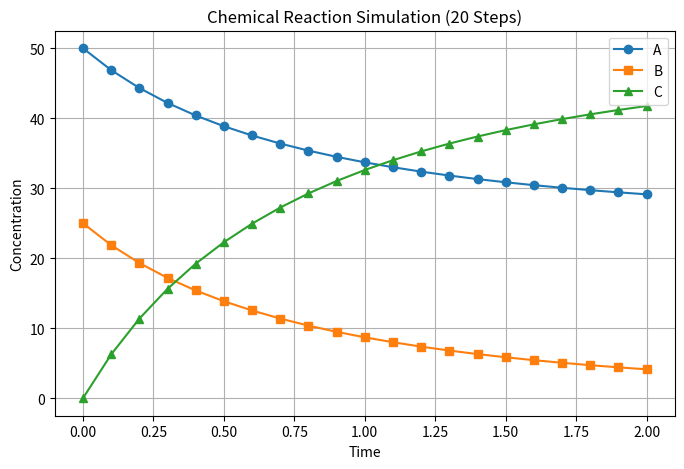

Recreate this plot in Python.
import matplotlib.pyplot as plt

# -----------------------------
# Constants
# -----------------------------
k1 = 0.025
k2 = 0.01

dt = 0.1
steps = 20

# -----------------------------
# Initial Concentrations
# -----------------------------
A = 50.0
B = 25.0
C = 0.0

# -----------------------------
# Lists for Graph
# -----------------------------
time = [0]
A_list = [A]
B_list = [B]
C_list = [C]

# -----------------------------
# Output Table Header
# -----------------------------
print("=" * 70)
print(f"{'Step':<5}{'Time':<8}{'A':<15}{'B':<15}{'C':<15}")
print("=" * 70)

print(f"{0:<5}{0.0:<8.1f}{A:<15.4f}{B:<15.4f}{C:<15.4f}")

# -----------------------------
# Euler Simulation
# -----------------------------
for step in range(1, steps + 1):

    dA = -k1 * A * B + k2 * C
    dB = -k1 * A * B + k2 * C
    dC = 2 * (k1 * A * B - k2 * C)

    A = A + dA * dt
    B = B + dB * dt
    C = C + dC * dt

    t = step * dt

    time.append(t)
    A_list.append(A)
    B_list.append(B)
    C_list.append(C)

    print(f"{step:<5}{t:<8.1f}{A:<15.4f}{B:<15.4f}{C:<15.4f}")

# -----------------------------
# Final Output
# -----------------------------
print("=" * 70)
print("\nFinal Concentrations")
print(f"A = {A:.4f}")
print(f"B = {B:.4f}")
print(f"C = {C:.4f}")

# -----------------------------
# Graph
# -----------------------------
plt.figure(figsize=(8,5))

plt.plot(time, A_list, marker='o', label='A')
plt.plot(time, B_list, marker='s', label='B')
plt.plot(time, C_list, marker='^', label='C')

plt.title("Chemical Reaction Simulation (20 Steps)")
plt.xlabel("Time")
plt.ylabel("Concentration")
plt.legend()
plt.grid(True)

plt.show()
